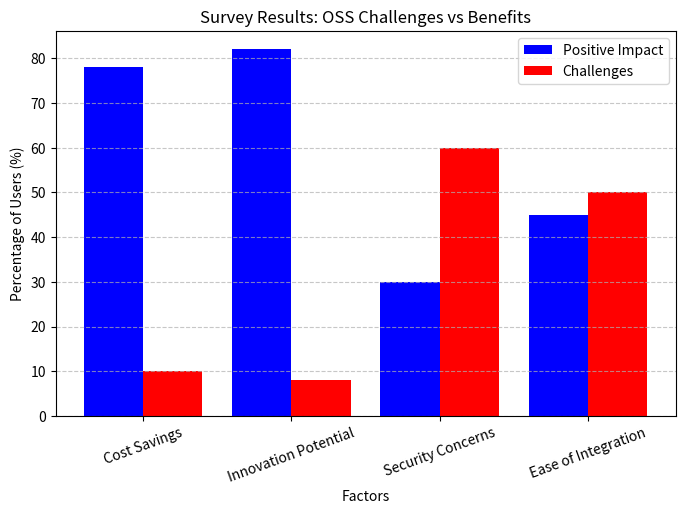

This figure's Python source:
import matplotlib.pyplot as plt
import numpy as np

# Survey Results on OSS Challenges and Benefits (Bar Chart)
factors = ["Cost Savings", "Innovation Potential", "Security Concerns", "Ease of Integration"]
positive_impact = [78, 82, 30, 45]  # % of users reporting benefits
challenges = [10, 8, 60, 50]  # % of users reporting challenges

x = np.arange(len(factors))

plt.figure(figsize=(8, 5))
plt.bar(x - 0.2, positive_impact, width=0.4, label="Positive Impact", color='blue')
plt.bar(x + 0.2, challenges, width=0.4, label="Challenges", color='red')
plt.xlabel("Factors")
plt.ylabel("Percentage of Users (%)")
plt.title("Survey Results: OSS Challenges vs Benefits")
plt.xticks(ticks=x, labels=factors, rotation=20)
plt.legend()
plt.grid(axis='y', linestyle='--', alpha=0.7)
plt.show()
